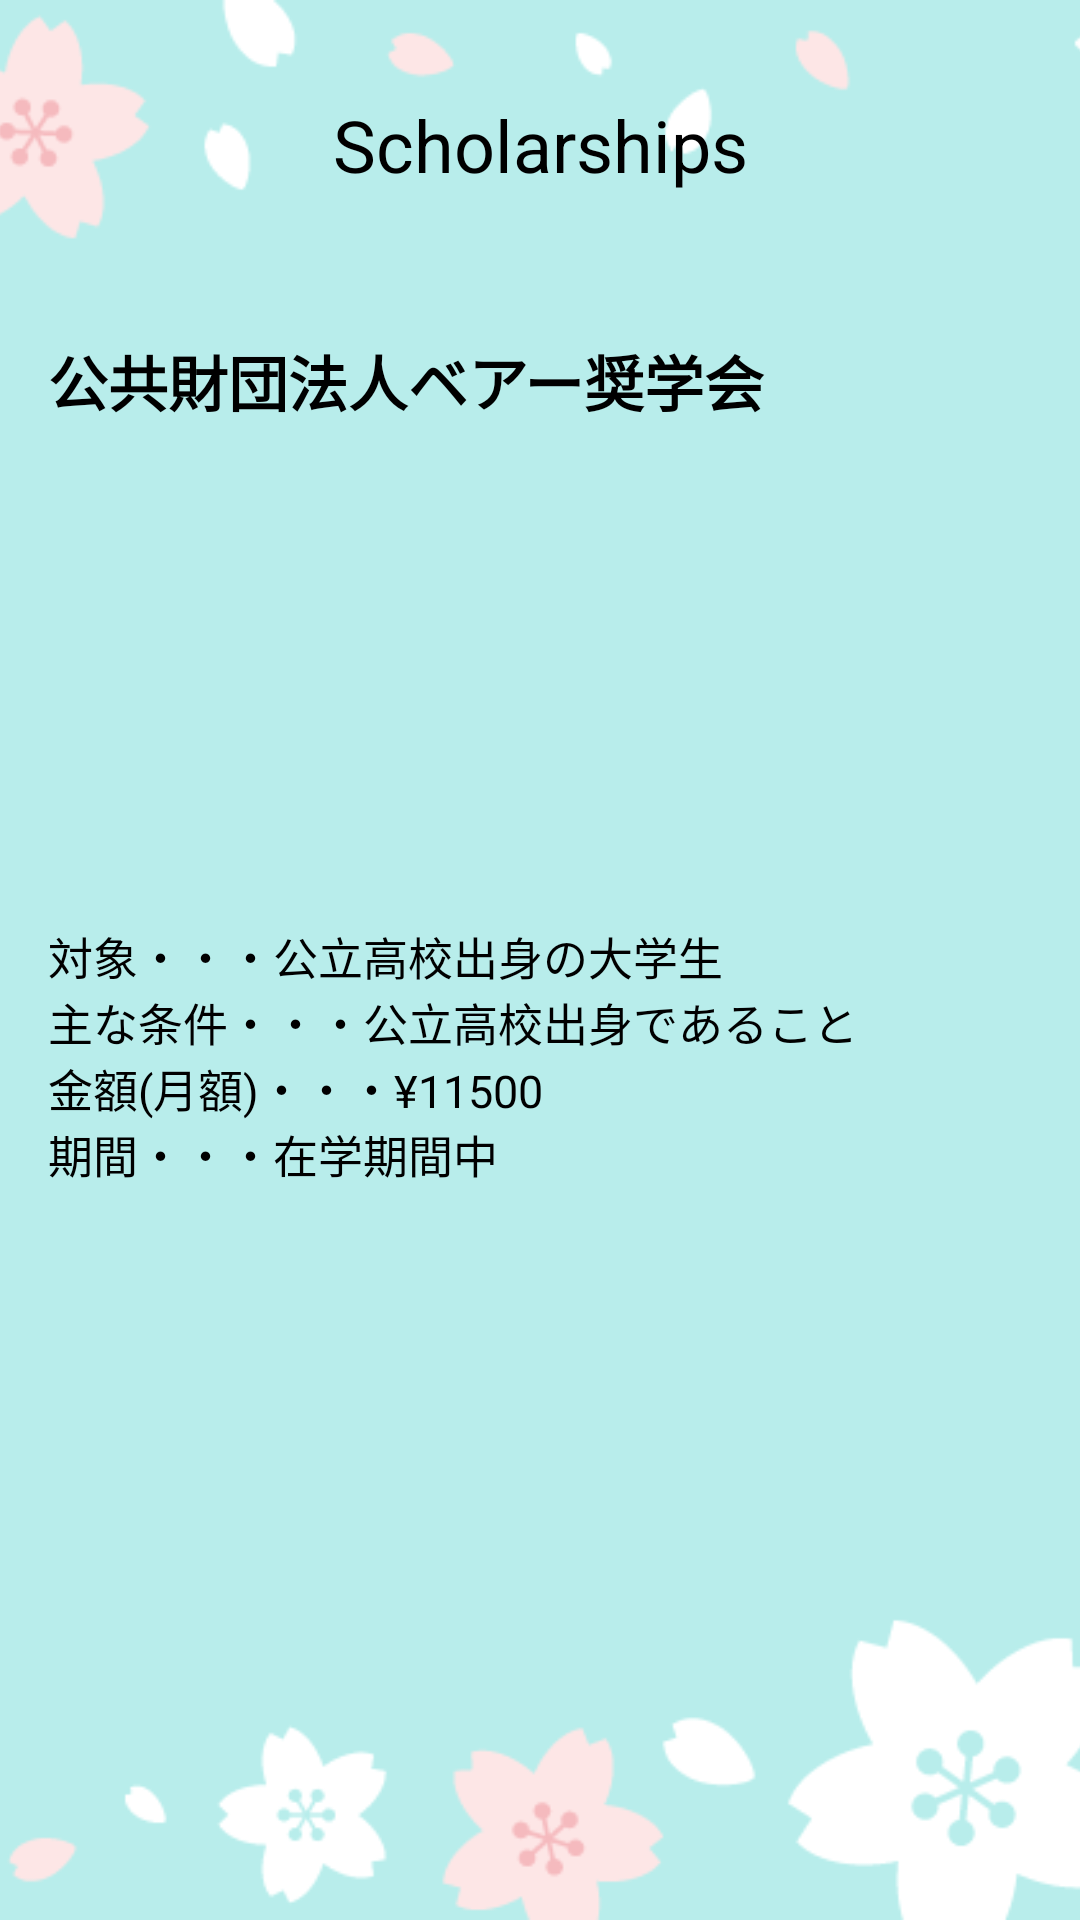

This screen was rendered from an Android layout file. Write that file and the resources it references.
<!-- AndroidManifest.xml: application theme Theme.App1 -->
<!-- res/layout/fragment_scholarship_example.xml -->
<?xml version="1.0" encoding="utf-8"?>
<androidx.constraintlayout.widget.ConstraintLayout xmlns:android="http://schemas.android.com/apk/res/android"
    xmlns:app="http://schemas.android.com/apk/res-auto"
    xmlns:tools="http://schemas.android.com/tools"
    android:layout_width="match_parent"
    android:layout_height="match_parent"
    tools:context=".ScholarshipFragment">

    <ImageView
        android:id="@+id/imageView5"
        android:layout_width="match_parent"
        android:layout_height="match_parent"
        android:scaleType="centerCrop"
        android:src="@drawable/sakurahaikei"
        app:layout_constraintBottom_toBottomOf="parent"
        app:layout_constraintEnd_toEndOf="parent"
        app:layout_constraintStart_toStartOf="parent"
        app:layout_constraintTop_toTopOf="parent" />

    <TextView
        android:id="@+id/textView10"
        android:layout_width="wrap_content"
        android:layout_height="wrap_content"
        android:layout_marginTop="32dp"
        android:text="Scholarships"
        android:textColor="@color/black"
        android:textSize="24sp"
        app:layout_constraintEnd_toEndOf="parent"
        app:layout_constraintStart_toStartOf="parent"
        app:layout_constraintTop_toTopOf="parent" />

    <LinearLayout
        android:id="@+id/linearLayout8"
        android:layout_width="match_parent"
        android:layout_height="wrap_content"
        android:layout_marginStart="16dp"
        android:layout_marginLeft="16dp"
        android:layout_marginTop="32dp"
        android:layout_marginEnd="16dp"
        android:layout_marginRight="16dp"
        android:orientation="horizontal"
        app:layout_constraintEnd_toEndOf="parent"
        app:layout_constraintStart_toStartOf="parent"
        app:layout_constraintTop_toBottomOf="@+id/textView10"/>

    <ScrollView
        android:id="@+id/scholarships_scroll"
        android:layout_width="383dp"
        android:layout_height="337dp"
        android:layout_marginStart="16dp"
        android:layout_marginLeft="16dp"
        android:layout_marginTop="16dp"
        android:layout_marginEnd="16dp"
        android:layout_marginRight="16dp"
        app:layout_constraintBottom_toBottomOf="parent"
        app:layout_constraintEnd_toEndOf="@+id/imageView4"
        app:layout_constraintHorizontal_bias="0.0"
        app:layout_constraintStart_toStartOf="parent"
        app:layout_constraintTop_toBottomOf="@+id/linearLayout8"
        app:layout_constraintVertical_bias="0.0">

        <LinearLayout
            android:layout_width="wrap_content"
            android:layout_height="wrap_content"
            android:orientation="vertical">

            <TextView
                android:id="@+id/textView"
                android:layout_width="386dp"
                android:layout_height="wrap_content"
                android:text="公共財団法人ベアー奨学会"
                android:textColor="@color/black"
                android:textSize="20dp"
                android:textStyle="bold" />

            <ImageView
                android:id="@+id/image"
                android:layout_width="match_parent"
                android:layout_height="150dp"
                android:scaleType="centerInside"
                android:src="@drawable/scholarshipschool"
                app:layout_constraintTop_toBottomOf="@+id/textView"
                android:layout_marginTop="8dp"/>

            <TextView
                android:layout_width="match_parent"
                android:layout_height="wrap_content"
                android:text="対象・・・公立高校出身の大学生"
                android:textColor="@color/black"
                android:textSize="15dp"
                app:layout_constraintTop_toBottomOf="@+id/image"
                android:layout_marginTop="8dp" />

            <TextView
                android:layout_width="match_parent"
                android:layout_height="wrap_content"
                android:text="主な条件・・・公立高校出身であること"
                android:textColor="@color/black"
                android:textSize="15dp"/>

            <TextView
                android:layout_width="match_parent"
                android:layout_height="wrap_content"
                android:text="金額(月額)・・・¥11500"
                android:textSize="15dp"
                android:textColor="@color/black"/>

            <TextView
                android:layout_width="match_parent"
                android:layout_height="wrap_content"
                android:text="期間・・・在学期間中"
                android:textColor="@color/black"
                android:textSize="15dp"/>

            <Switch
                android:id="@+id/switch7"
                android:layout_width="match_parent"
                android:layout_height="wrap_content"
                android:layout_marginTop="16dp"
                android:layout_marginLeft="300dp"
                android:text="Save" />

        </LinearLayout>

    </ScrollView>


</androidx.constraintlayout.widget.ConstraintLayout>
<!-- resources referenced by this layout -->
<resources>
  <color name="black">#FF000000</color>
  <!-- drawable sakurahaikei: png bitmap (drawable, 18784 bytes) -->
</resources>
